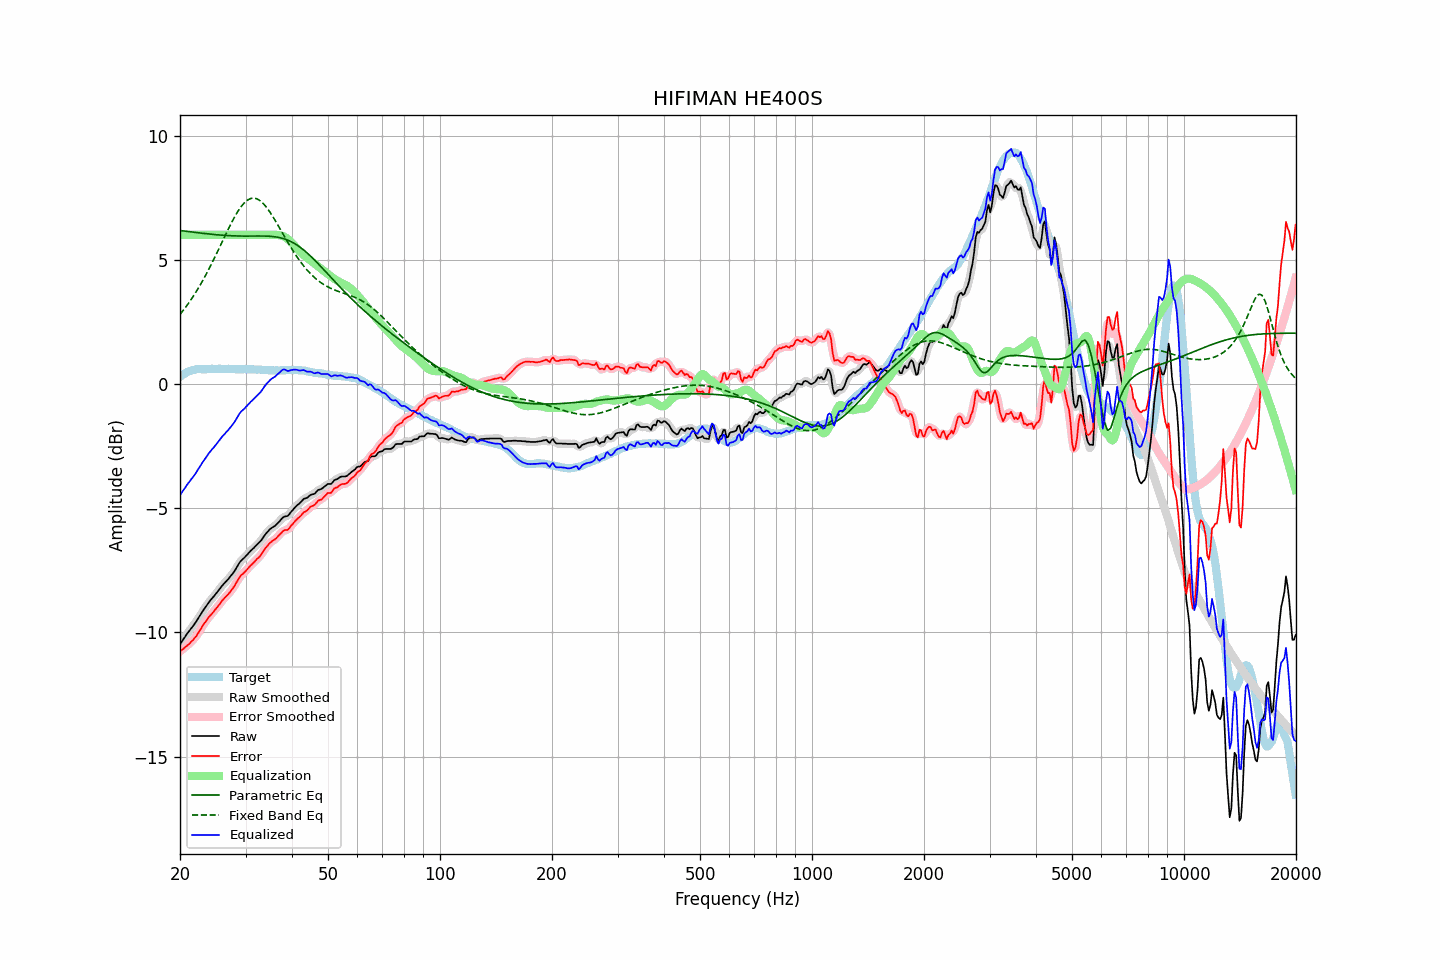

The file beside this chart, header and first rows:
frequency, raw, error, smoothed, error_smoothed, equalization, parametric_eq, fixed_band_eq, equalized_raw, equalized_smoothed, target
20.00, -10.48, -10.76, -10.48, -10.76, 6.00, 6.18, 2.80, -4.48, -4.48, 0.28
20.20, -10.39, -10.72, -10.38, -10.71, 6.00, 6.17, 2.88, -4.39, -4.38, 0.33
20.40, -10.29, -10.67, -10.29, -10.66, 6.00, 6.16, 2.96, -4.29, -4.29, 0.38
20.61, -10.20, -10.61, -10.19, -10.61, 6.00, 6.15, 3.04, -4.20, -4.19, 0.41
20.81, -10.10, -10.56, -10.10, -10.56, 6.00, 6.14, 3.13, -4.10, -4.10, 0.46
21.02, -10.01, -10.51, -10.01, -10.50, 6.00, 6.14, 3.22, -4.01, -4.01, 0.50
21.23, -9.93, -10.45, -9.92, -10.45, 6.00, 6.13, 3.31, -3.93, -3.92, 0.52
21.44, -9.84, -10.38, -9.84, -10.38, 6.00, 6.12, 3.41, -3.84, -3.84, 0.54
21.66, -9.76, -10.32, -9.76, -10.31, 6.00, 6.11, 3.50, -3.76, -3.76, 0.56
21.87, -9.66, -10.23, -9.66, -10.24, 6.00, 6.10, 3.60, -3.66, -3.66, 0.57
22.09, -9.57, -10.16, -9.57, -10.16, 6.00, 6.09, 3.71, -3.57, -3.57, 0.59
22.31, -9.46, -10.06, -9.47, -10.07, 6.00, 6.09, 3.81, -3.46, -3.47, 0.60
22.54, -9.37, -9.97, -9.37, -9.97, 6.00, 6.08, 3.92, -3.37, -3.37, 0.60
22.76, -9.27, -9.86, -9.26, -9.86, 6.00, 6.07, 4.03, -3.27, -3.26, 0.60
22.99, -9.16, -9.74, -9.16, -9.75, 6.00, 6.06, 4.15, -3.16, -3.16, 0.59
23.22, -9.07, -9.65, -9.07, -9.65, 6.00, 6.06, 4.26, -3.07, -3.07, 0.59
23.45, -8.98, -9.56, -8.97, -9.56, 6.00, 6.05, 4.38, -2.98, -2.97, 0.59
23.69, -8.88, -9.47, -8.88, -9.47, 6.00, 6.04, 4.50, -2.88, -2.88, 0.60
23.92, -8.79, -9.38, -8.79, -9.39, 6.00, 6.04, 4.63, -2.79, -2.79, 0.60
24.16, -8.71, -9.31, -8.70, -9.31, 6.00, 6.03, 4.75, -2.71, -2.70, 0.61
24.40, -8.63, -9.24, -8.63, -9.24, 6.00, 6.02, 4.88, -2.63, -2.63, 0.62
24.65, -8.56, -9.16, -8.55, -9.16, 6.00, 6.02, 5.01, -2.56, -2.55, 0.61
24.89, -8.47, -9.08, -8.47, -9.08, 6.00, 6.01, 5.15, -2.47, -2.47, 0.60
25.14, -8.40, -9.00, -8.39, -9.00, 6.00, 6.00, 5.28, -2.40, -2.39, 0.60
25.39, -8.30, -8.92, -8.31, -8.92, 6.00, 6.00, 5.42, -2.30, -2.31, 0.61
25.65, -8.23, -8.84, -8.22, -8.83, 6.00, 5.99, 5.55, -2.23, -2.22, 0.61
25.91, -8.14, -8.74, -8.14, -8.75, 6.00, 5.99, 5.69, -2.14, -2.14, 0.60
26.16, -8.07, -8.67, -8.07, -8.67, 6.00, 5.98, 5.82, -2.07, -2.07, 0.60
26.43, -8.00, -8.60, -8.00, -8.60, 6.00, 5.98, 5.96, -2.00, -2.00, 0.60
26.69, -7.93, -8.53, -7.93, -8.53, 6.00, 5.97, 6.09, -1.93, -1.93, 0.60
26.96, -7.86, -8.47, -7.85, -8.46, 6.00, 5.97, 6.23, -1.86, -1.85, 0.61
27.23, -7.78, -8.39, -7.78, -8.39, 6.00, 5.97, 6.36, -1.78, -1.78, 0.61
27.50, -7.70, -8.31, -7.70, -8.31, 6.00, 5.96, 6.49, -1.70, -1.70, 0.61
27.77, -7.61, -8.21, -7.61, -8.21, 6.00, 5.96, 6.61, -1.61, -1.61, 0.60
28.05, -7.53, -8.12, -7.52, -8.11, 6.00, 5.96, 6.73, -1.53, -1.52, 0.60
28.33, -7.42, -8.00, -7.42, -8.01, 6.00, 5.96, 6.84, -1.42, -1.42, 0.59
28.62, -7.31, -7.89, -7.31, -7.89, 6.00, 5.95, 6.95, -1.31, -1.31, 0.59
28.90, -7.20, -7.79, -7.20, -7.79, 6.00, 5.95, 7.04, -1.20, -1.20, 0.59
29.19, -7.12, -7.70, -7.12, -7.71, 6.00, 5.95, 7.14, -1.12, -1.12, 0.58
29.48, -7.06, -7.66, -7.05, -7.65, 6.00, 5.95, 7.22, -1.06, -1.05, 0.60
29.78, -7.00, -7.59, -6.99, -7.59, 6.00, 5.95, 7.29, -1.00, -0.99, 0.59
30.08, -6.93, -7.53, -6.93, -7.52, 6.00, 5.95, 7.35, -0.93, -0.93, 0.60
30.38, -6.86, -7.45, -6.86, -7.45, 6.00, 5.95, 7.40, -0.86, -0.86, 0.59
30.68, -6.79, -7.37, -6.79, -7.38, 6.00, 5.95, 7.44, -0.79, -0.79, 0.59
30.99, -6.72, -7.30, -6.72, -7.31, 6.00, 5.95, 7.46, -0.72, -0.72, 0.59
31.30, -6.66, -7.24, -6.66, -7.24, 6.00, 5.95, 7.48, -0.66, -0.66, 0.59
31.61, -6.60, -7.18, -6.59, -7.18, 6.00, 5.95, 7.48, -0.60, -0.59, 0.59
31.93, -6.53, -7.11, -6.53, -7.11, 6.00, 5.95, 7.47, -0.53, -0.53, 0.58
32.24, -6.47, -7.04, -6.47, -7.05, 6.00, 5.95, 7.45, -0.47, -0.47, 0.57
32.57, -6.41, -6.99, -6.40, -6.98, 6.00, 5.95, 7.41, -0.41, -0.40, 0.58
32.89, -6.34, -6.91, -6.33, -6.91, 6.00, 5.95, 7.37, -0.34, -0.33, 0.58
33.22, -6.26, -6.82, -6.25, -6.82, 6.00, 5.95, 7.31, -0.26, -0.25, 0.57
33.55, -6.16, -6.72, -6.16, -6.72, 6.00, 5.95, 7.25, -0.16, -0.16, 0.57
33.89, -6.07, -6.62, -6.07, -6.63, 6.00, 5.95, 7.17, -0.07, -0.07, 0.55
34.23, -5.99, -6.55, -5.99, -6.54, 6.00, 5.95, 7.09, 0.01, 0.01, 0.56
34.57, -5.92, -6.47, -5.91, -6.47, 6.00, 5.95, 7.01, 0.08, 0.09, 0.55
34.92, -5.85, -6.40, -5.85, -6.40, 6.00, 5.94, 6.91, 0.15, 0.15, 0.55
35.27, -5.80, -6.34, -5.80, -6.35, 6.00, 5.94, 6.81, 0.21, 0.20, 0.55
35.62, -5.76, -6.30, -5.76, -6.30, 6.01, 5.93, 6.71, 0.25, 0.25, 0.55
35.97, -5.72, -6.26, -5.71, -6.26, 6.01, 5.92, 6.60, 0.29, 0.30, 0.54
... 635 more rows
